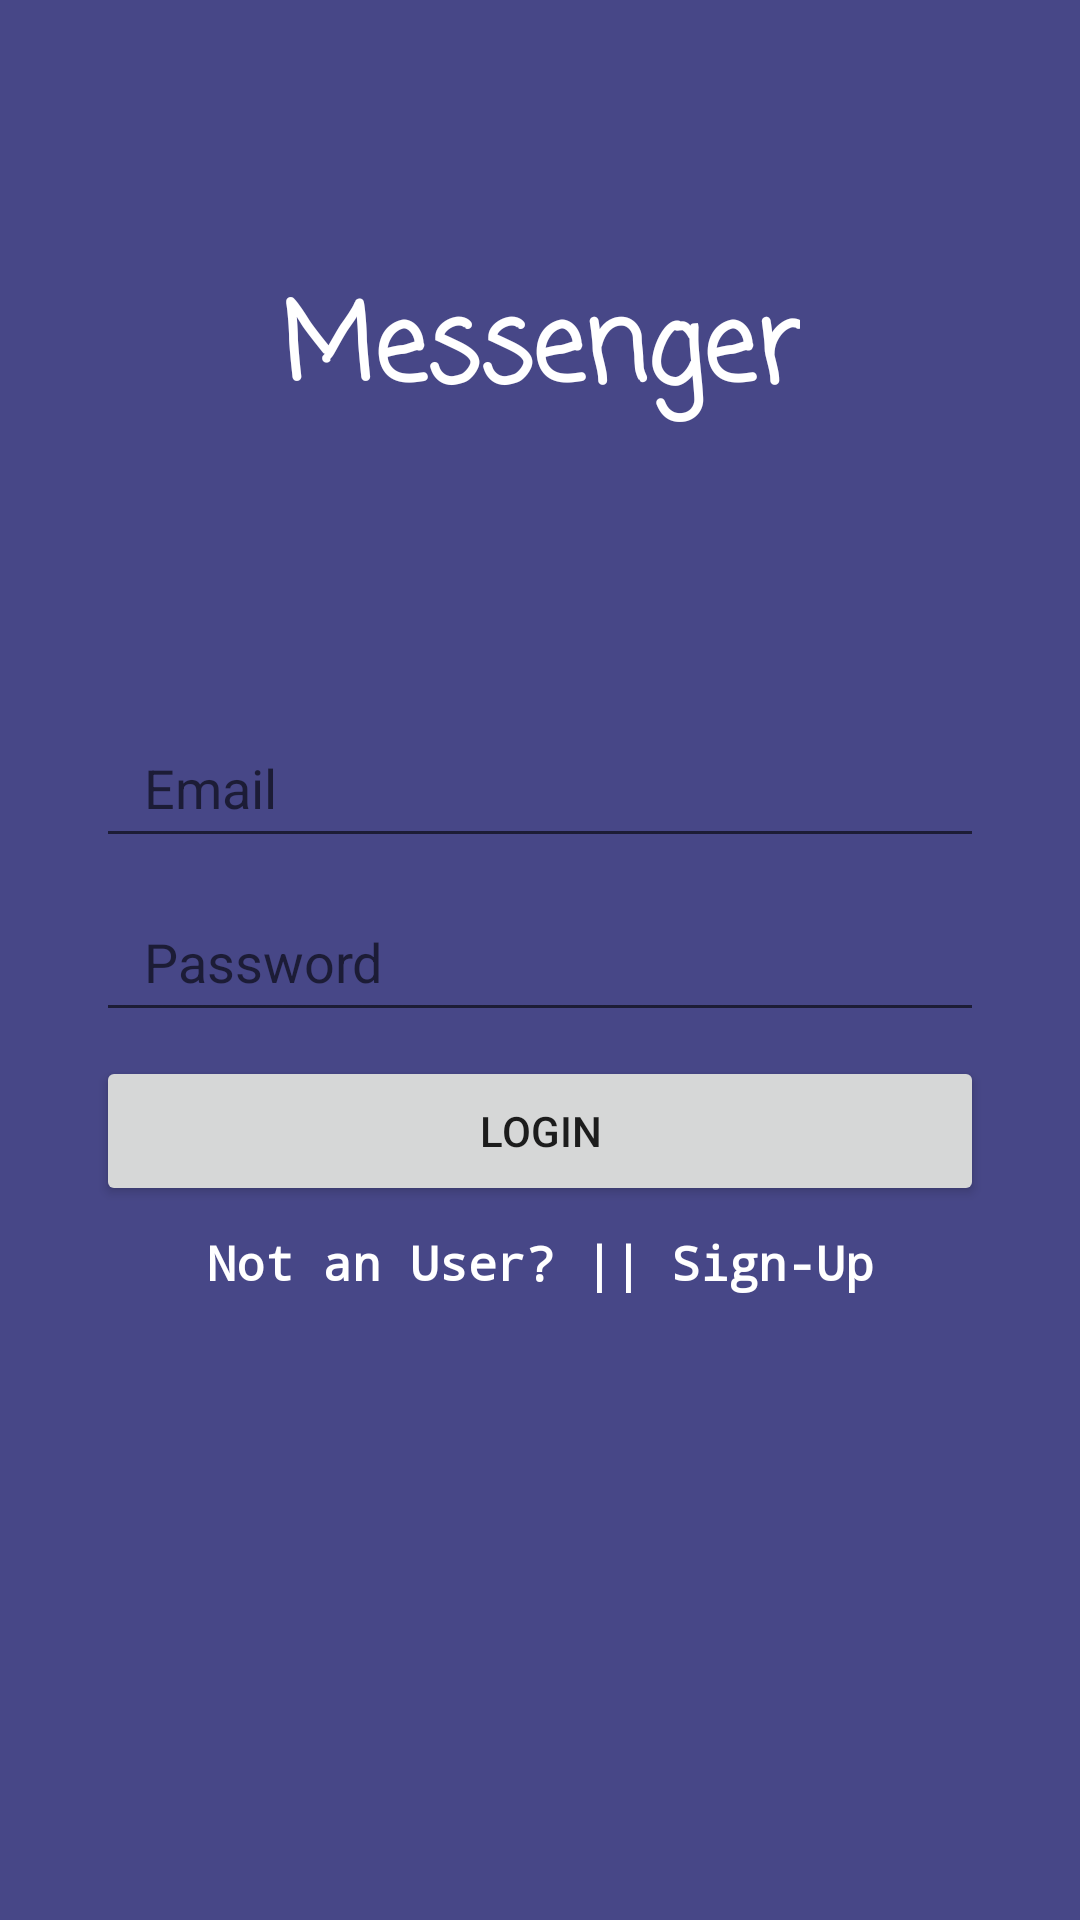

Layout XML and referenced resources for this Android screen:
<!-- AndroidManifest.xml: application theme Theme.MessengerApp2 -->
<!-- res/layout/activity_login.xml -->
<?xml version="1.0" encoding="utf-8"?>

<androidx.constraintlayout.widget.ConstraintLayout xmlns:android="http://schemas.android.com/apk/res/android"
    xmlns:app="http://schemas.android.com/apk/res-auto"
    xmlns:tools="http://schemas.android.com/tools"
    android:layout_width="match_parent"
    android:layout_height="match_parent"
    android:background="#474787">

    <EditText
        android:id="@+id/etEmailLog"
        android:layout_width="0dp"
        android:layout_height="50dp"
        android:layout_marginStart="32dp"
        android:layout_marginTop="236dp"
        android:layout_marginEnd="32dp"

        android:ems="10"
        android:hint="Email"
        android:inputType="textEmailAddress"
        android:paddingLeft="16dp"
        app:layout_constraintEnd_toEndOf="parent"
        app:layout_constraintHorizontal_bias="0.0"
        app:layout_constraintStart_toStartOf="parent"
        app:layout_constraintTop_toTopOf="parent" />

    <EditText
        android:id="@+id/etPassLog"
        android:layout_width="0dp"
        android:layout_height="50dp"
        android:layout_marginTop="8dp"

        android:ems="10"
        android:hint="Password"
        android:inputType="textPassword"
        android:paddingLeft="16dp"
        app:layout_constraintEnd_toEndOf="@+id/etEmailLog"
        app:layout_constraintStart_toStartOf="@+id/etEmailLog"
        app:layout_constraintTop_toBottomOf="@+id/etEmailLog" />

    <Button
        android:id="@+id/loginbuttLog"
        android:layout_width="0dp"
        android:layout_height="50dp"
        android:layout_marginTop="8dp"
        android:text="Login"
        app:layout_constraintEnd_toEndOf="@+id/etPassLog"
        app:layout_constraintStart_toStartOf="@+id/etPassLog"
        app:layout_constraintTop_toBottomOf="@+id/etPassLog" />

    <TextView
        android:id="@+id/textSwitchLog"
        android:layout_width="wrap_content"
        android:layout_height="44dp"
        android:layout_marginStart="8dp"
        android:layout_marginTop="8dp"
        android:layout_marginEnd="8dp"
        android:fontFamily="monospace"
        android:text="Not an User? || Sign-Up"
        android:textColor="@android:color/white"
        android:textSize="16sp"
        android:textStyle="bold"
        app:layout_constraintEnd_toEndOf="@+id/loginbuttLog"
        app:layout_constraintStart_toStartOf="@+id/loginbuttLog"
        app:layout_constraintTop_toBottomOf="@+id/loginbuttLog" />

    <TextView
        android:id="@+id/textView"
        android:layout_width="wrap_content"
        android:layout_height="wrap_content"
        android:gravity="center"
        android:text="Messenger"
        android:textSize="35dp"
        android:textStyle="bold"
        android:fontFamily="casual"
        android:textColor="@color/white"
        app:layout_constraintBottom_toTopOf="@+id/etEmailLog"
        app:layout_constraintEnd_toEndOf="parent"
        app:layout_constraintStart_toStartOf="parent"
        app:layout_constraintTop_toTopOf="parent"
        app:layout_constraintVertical_bias="0.497" />
</androidx.constraintlayout.widget.ConstraintLayout>
<!-- resources referenced by this layout -->
<resources>
  <style name="Theme.MessengerApp2" parent="Theme.MaterialComponents.DayNight.DarkActionBar">
          
          <item name="colorPrimary">@color/purple_500</item>
          <item name="colorPrimaryVariant">@color/purple_700</item>
          <item name="colorOnPrimary">@color/white</item>
          
          <item name="colorSecondary">@color/teal_200</item>
          <item name="colorSecondaryVariant">@color/teal_700</item>
          <item name="colorOnSecondary">@color/black</item>
          
          <item name="android:statusBarColor" tools:targetApi="l">?attr/colorPrimaryVariant</item>
          
      </style>
  <!-- not gathered from this repository: default colours our renderer supplied (Android Studio template values) -->
  <color name="purple_500">#FF6200EE</color>
  <color name="purple_700">#FF3700B3</color>
  <color name="teal_200">#FF03DAC5</color>
  <color name="teal_700">#FF018786</color>
  <color name="black">#FF000000</color>
  <color name="white">#FFFFFFFF</color>
</resources>
